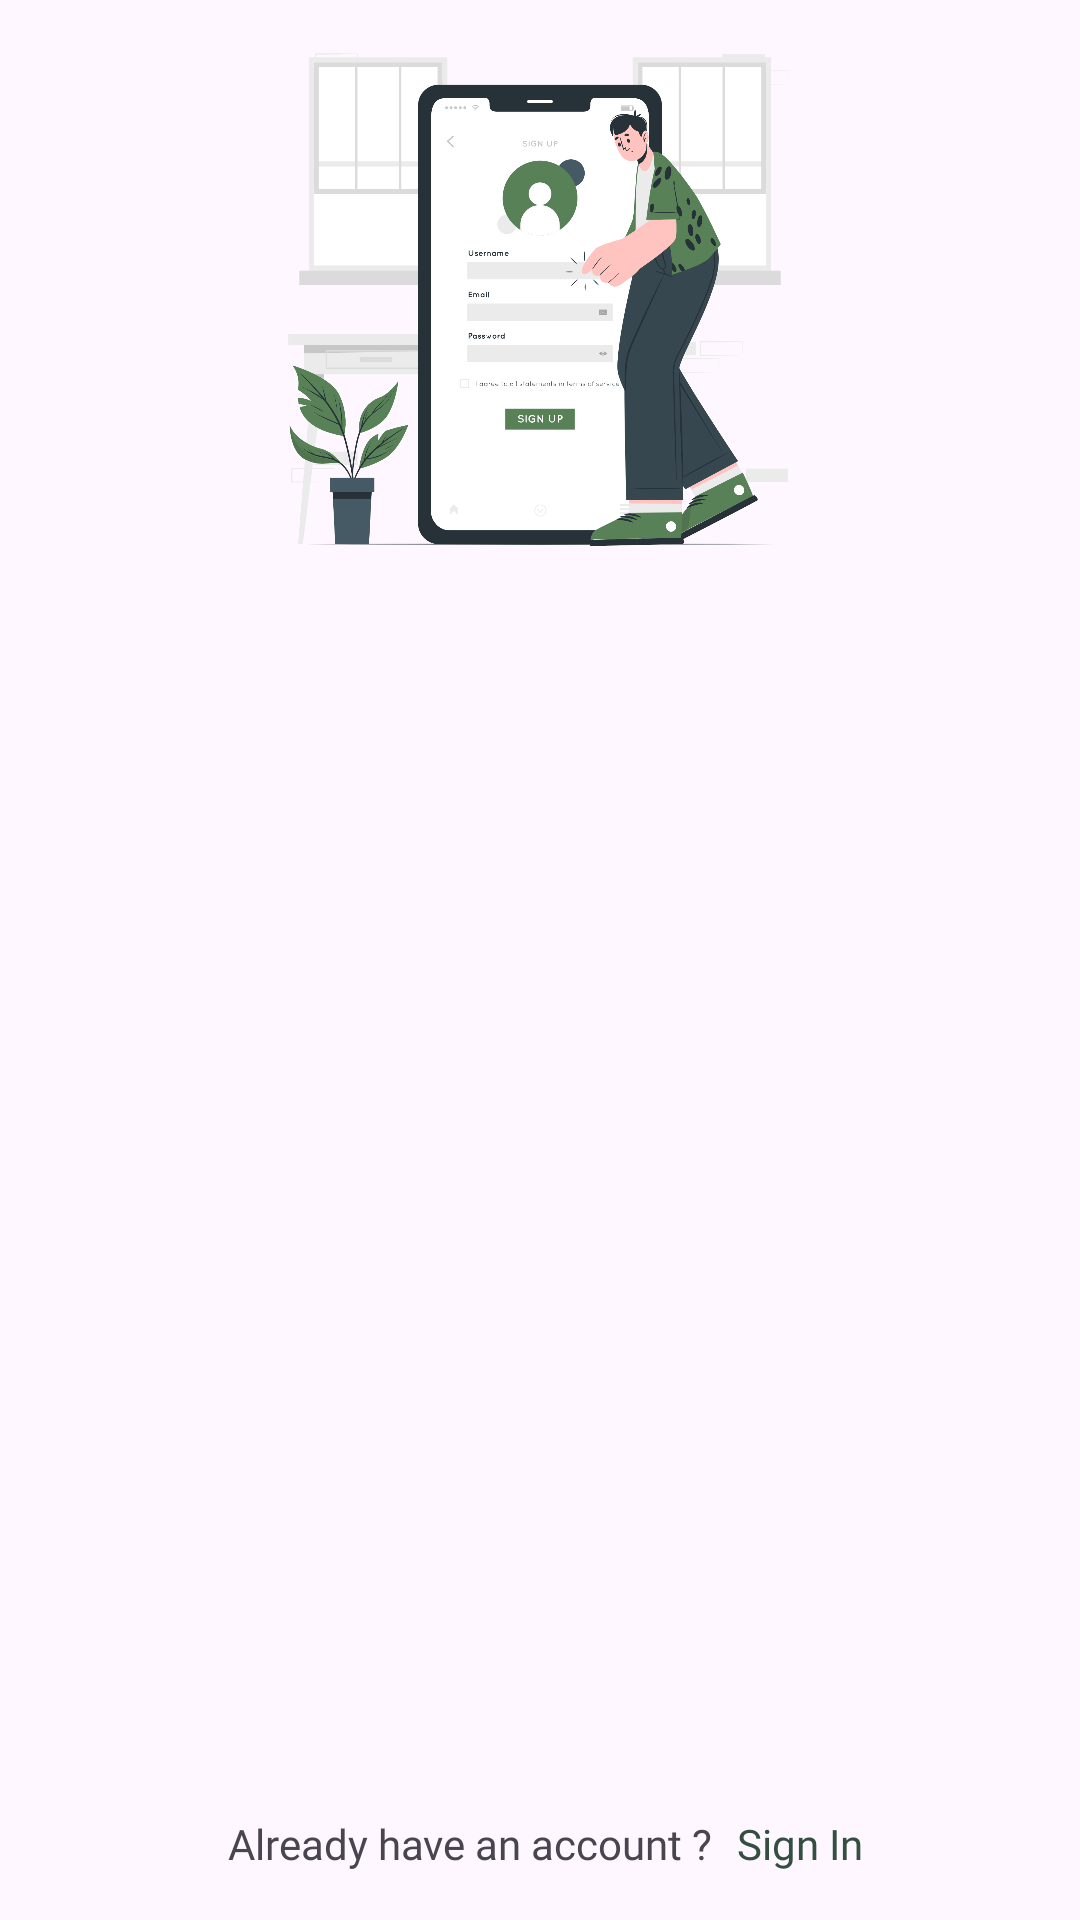

Layout XML and referenced resources for this Android screen:
<!-- AndroidManifest.xml: application theme Theme.StoryApp -->
<!-- res/layout/activity_register_screen.xml -->
<?xml version="1.0" encoding="utf-8"?>
<androidx.constraintlayout.widget.ConstraintLayout xmlns:android="http://schemas.android.com/apk/res/android"
    xmlns:app="http://schemas.android.com/apk/res-auto"
    xmlns:tools="http://schemas.android.com/tools"
    android:layout_width="match_parent"
    android:layout_height="match_parent"
    tools:context=".ui.RegisterScreenActivity">

    <ImageView
        android:id="@+id/img_register"
        android:layout_width="0dp"
        android:layout_height="200dp"
        android:src="@drawable/img_register"
        app:layout_constraintEnd_toEndOf="parent"
        app:layout_constraintStart_toStartOf="parent"
        app:layout_constraintTop_toTopOf="parent"
        android:contentDescription="@string/image_register"/>

    <TextView
        android:id="@+id/textView"
        android:layout_width="0dp"
        android:layout_height="wrap_content"
        android:layout_marginStart="16dp"
        android:layout_marginEnd="16dp"
        android:layout_marginTop="24dp"
        android:text="@string/your_journey"
        android:alpha="0"
        android:textColor="@color/black"
        android:textSize="24sp"
        app:layout_constraintEnd_toEndOf="parent"
        app:layout_constraintStart_toStartOf="parent"
        app:layout_constraintTop_toBottomOf="@+id/img_register" />

    <com.example.storyapp.customView.EditTextName
        android:id="@+id/ed_register_name"
        android:layout_width="0dp"
        android:layout_height="50dp"
        android:layout_marginTop="34dp"
        android:textSize="14sp"
        android:paddingStart="8dp"
        android:paddingEnd="8dp"
        android:alpha="0"
        android:background="@drawable/bg_edittext"
        app:layout_constraintEnd_toEndOf="@+id/textView"
        app:layout_constraintStart_toStartOf="@+id/textView"
        app:layout_constraintTop_toBottomOf="@+id/textView"
        />

    <com.example.storyapp.customView.EditTextEmail
        android:id="@+id/ed_register_email"
        android:layout_width="0dp"
        android:layout_height="50dp"
        android:layout_marginStart="16dp"
        android:layout_marginEnd="16dp"
        android:layout_marginTop="14dp"
        android:background="@drawable/bg_edittext"
        android:inputType="textEmailAddress"
        android:paddingStart="8dp"
        android:paddingEnd="8dp"
        android:textSize="14sp"
        android:alpha="0"
        app:layout_constraintEnd_toEndOf="parent"
        app:layout_constraintStart_toStartOf="parent"
        app:layout_constraintTop_toBottomOf="@+id/ed_register_name" />

    <com.example.storyapp.customView.EditTextPassword
        android:id="@+id/ed_register_password"
        android:layout_width="0dp"
        android:layout_height="50dp"
        android:layout_marginTop="14dp"
        android:background="@drawable/bg_edittext"
        android:paddingStart="8dp"
        android:paddingEnd="8dp"
        android:textSize="14sp"
        android:alpha="0"
        app:layout_constraintEnd_toEndOf="@+id/ed_register_email"
        app:layout_constraintStart_toStartOf="@+id/ed_register_email"
        app:layout_constraintTop_toBottomOf="@+id/ed_register_email" />

    <com.google.android.material.button.MaterialButton
        android:id="@+id/btn_register"
        android:layout_width="0dp"
        android:layout_height="wrap_content"
        android:layout_marginTop="24dp"
        android:background="@drawable/bg_edittext"
        android:text="@string/register"
        android:alpha="0"
        android:textAllCaps="false"
        app:layout_constraintEnd_toEndOf="@+id/ed_register_password"
        app:layout_constraintStart_toStartOf="@+id/ed_register_password"
        app:layout_constraintTop_toBottomOf="@+id/ed_register_password" />

    <TextView
        android:id="@+id/textView3"
        android:layout_width="wrap_content"
        android:layout_height="wrap_content"
        android:layout_marginBottom="16dp"
        android:text="@string/already_account"
        android:fontFamily="@font/opensans_semibold"
        app:layout_constraintBottom_toBottomOf="parent"
        app:layout_constraintEnd_toEndOf="@+id/btn_register"
        app:layout_constraintHorizontal_bias="0.36"
        app:layout_constraintStart_toStartOf="@+id/btn_register"
        app:layout_constraintTop_toBottomOf="@+id/btn_register"
        app:layout_constraintVertical_bias="1.0" />

    <TextView
        android:id="@+id/tv_sign_in"
        android:layout_width="wrap_content"
        android:layout_height="wrap_content"
        android:layout_marginStart="8dp"
        android:text="@string/sign_in"
        android:fontFamily="@font/opensans_bold"
        android:textColor="@color/darker_green"
        app:layout_constraintBottom_toBottomOf="@+id/textView3"
        app:layout_constraintEnd_toEndOf="@+id/btn_register"
        app:layout_constraintHorizontal_bias="0.0"
        app:layout_constraintStart_toEndOf="@+id/textView3"
        app:layout_constraintTop_toTopOf="@+id/textView3" />

    <ProgressBar
        android:id="@+id/progress_bar"
        android:layout_width="wrap_content"
        android:layout_height="wrap_content"
        android:visibility="gone"
        app:layout_constraintBottom_toBottomOf="@+id/btn_register"
        app:layout_constraintEnd_toEndOf="@+id/btn_register"
        app:layout_constraintStart_toStartOf="@+id/btn_register"
        app:layout_constraintTop_toTopOf="@+id/btn_register" />

</androidx.constraintlayout.widget.ConstraintLayout>
<!-- resources referenced by this layout -->
<resources>
  <color name="black">#FF000000</color>
  <color name="darker_green">#FF344E41</color>
  <!-- drawable img_register: png bitmap (drawable, 347045 bytes) -->
  <string name="already_account">Already have an account ?</string>
  <string name="image_register">Image Register</string>
  <string name="register">Register</string>
  <string name="sign_in">Sign In</string>
  <string name="your_journey">Your journey start from here</string>
  <style name="Theme.StoryApp" parent="Theme.Material3.DayNight.NoActionBar">
          
          
          <item name="colorPrimary">@color/brighter_green</item>
          <item name="colorPrimaryVariant">@color/brighter_green</item>
          <item name="colorOnPrimary">@color/white</item>
          
          <item name="colorSecondary">@color/primary</item>
          <item name="colorSecondaryVariant">@color/brighter_green</item>
          <item name="colorOnSecondary">@color/white</item>
          
          <item name="android:statusBarColor" tools:targetApi="l">@color/darker_green</item>
          
          <item name="windowNoTitle">true</item>
          <item name="windowActionBar">false</item>
      </style>
  <color name="brighter_green">#FF588157</color>
  <color name="white">#FFFFFFFF</color>
  <color name="primary">#FFDAD7CD</color>
</resources>
